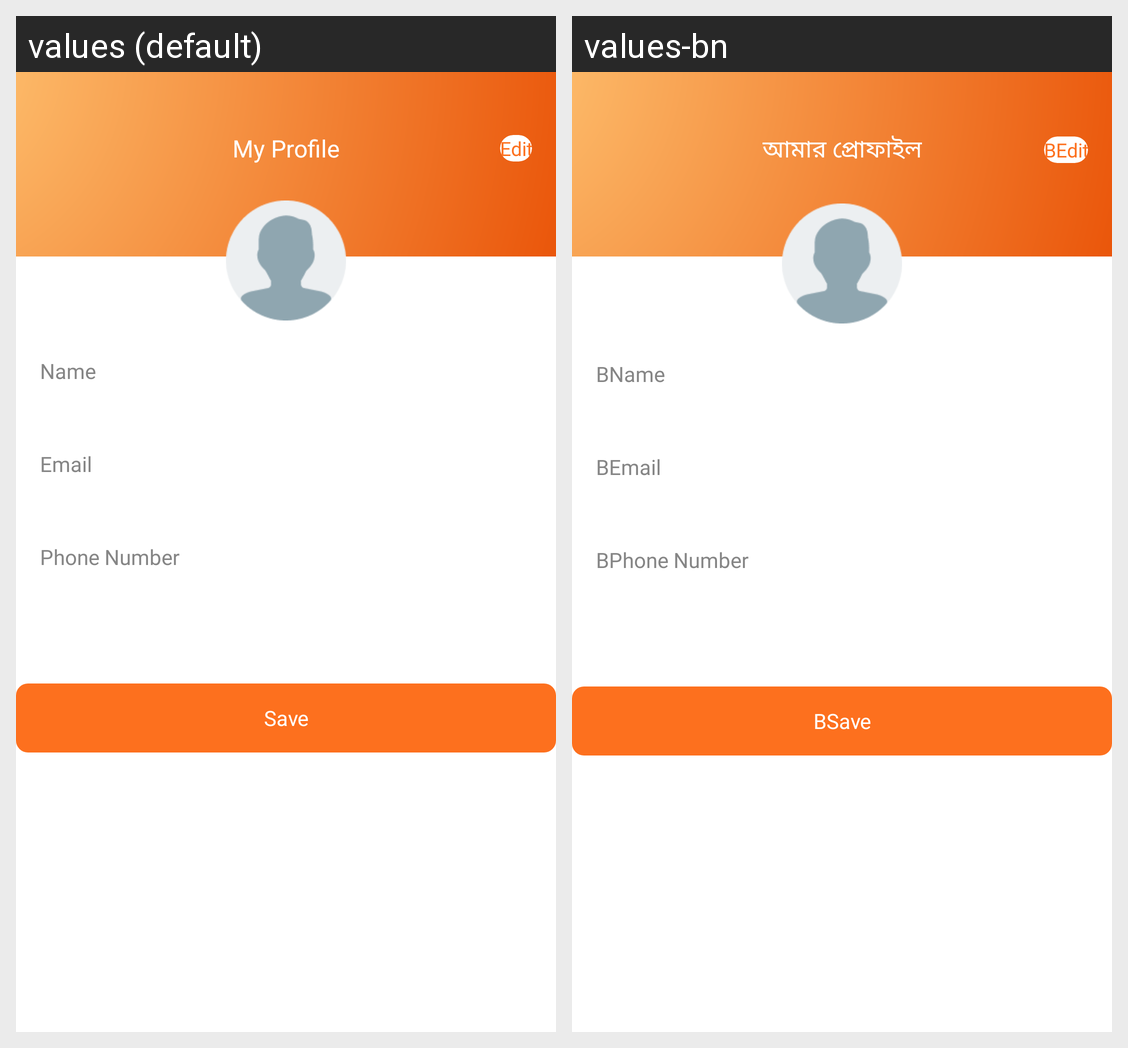

Here is an Android app screen in its default locale and in the app's own translations. Write out the translated-string differences for the strings that appear on this screen.
Android screen res/layout/fragment_user_profile.xml rendered under 2 locales, left to right: values (default), values-bn. Device: Nexus 5 (rendered at 1080×1920; each locale shown at half size, 540×960, under a caption strip naming it); theme Theme.Intercom.
Strings drawn on this screen, with the default value and each locale's value (text and hints the layout hard-codes, and strings that could not be matched under every locale, appear in the picture but are not listed):

my_profile
  values: My Profile
  values-bn: আমার প্রোফাইল

edit
  values: Edit
  values-bn: BEdit

name
  values: Name
  values-bn: BName

email
  values: Email
  values-bn: BEmail

phone_number
  values: Phone Number
  values-bn: BPhone Number

save
  values: Save
  values-bn: BSave
